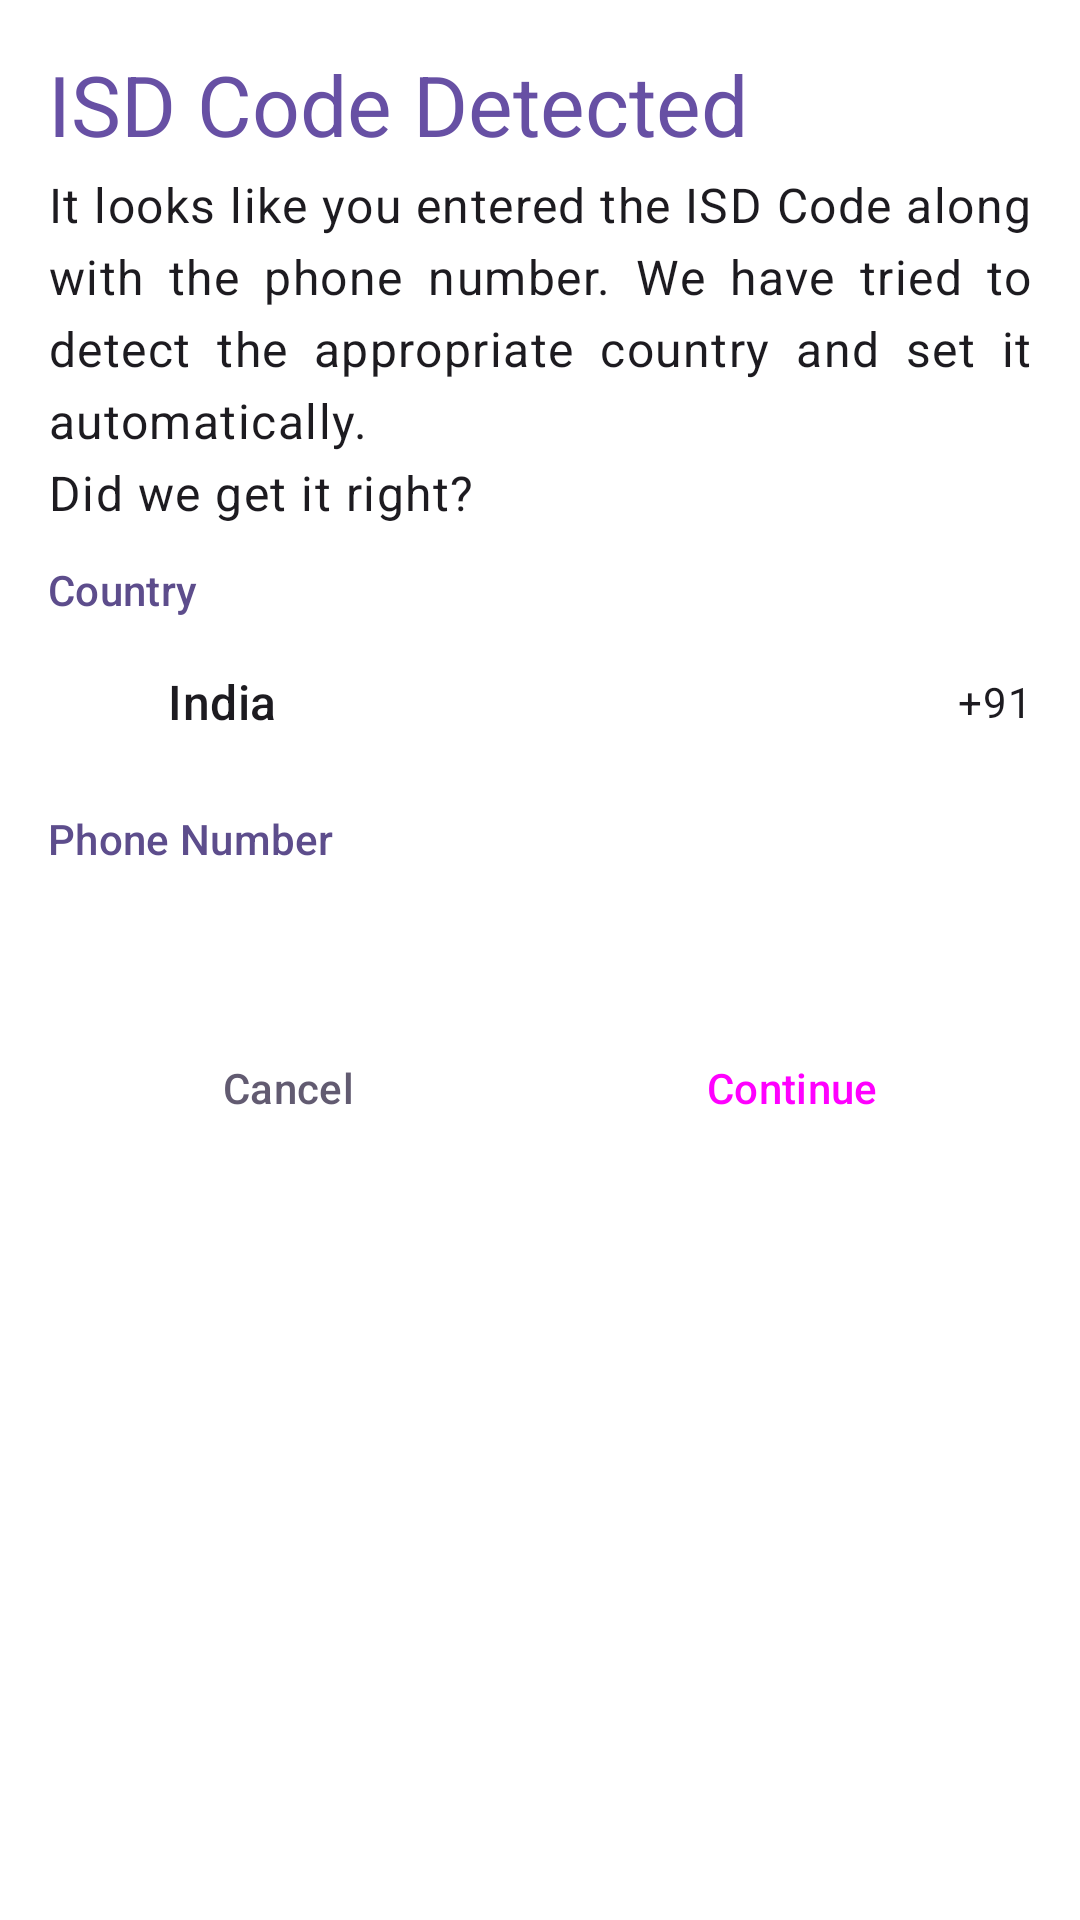

Produce the Android XML layout that renders to this screen, including the resource entries it uses.
<!-- AndroidManifest.xml: application theme BaseTheme -->
<!-- res/layout/isd_detected_alert.xml -->
<?xml version="1.0" encoding="utf-8"?>
<LinearLayout
    xmlns:android="http://schemas.android.com/apk/res/android"
    xmlns:app="http://schemas.android.com/apk/res-auto"
    xmlns:tools="http://schemas.android.com/tools"

    tools:context="com.codecat.directtochat.FragmentIsdDetected"

    android:background="@color/bottomSheet"
    android:layout_height="wrap_content"
    android:layout_width="match_parent"
    android:orientation="vertical"
    >

    <TextView
        style="@style/TextAppearance.Material3.HeadlineMedium"
        android:text="@string/isd_code_detected"
        android:paddingHorizontal="16dp"
        android:paddingTop="16dp"

        android:textColor="?attr/colorPrimary"
        android:layout_height="wrap_content"
        android:layout_width="match_parent"
        />

    <TextView
        style="@style/TextAppearance.Material3.BodyLarge"
        android:paddingHorizontal="16dp"
        android:layout_marginTop="4dp"

        android:text="@string/isd_detected_message"
        android:justificationMode="inter_word"
        android:layout_height="wrap_content"
        android:layout_width="match_parent"
        android:id="@+id/message"
        />

    <TextView
        android:paddingHorizontal="16dp"
        android:id="@+id/country_header"
        android:layout_margin="0dp"
        android:paddingTop="12dp"
        style="@style/BodyHeader"

        android:layout_height="wrap_content"
        android:layout_width="match_parent"
        android:text="@string/country"/>

    <include
        android:layout_height="wrap_content"
        android:layout_width="match_parent"
        layout="@layout/country_list_item"
        android:id="@+id/detectedCountry"
        android:layout_marginTop="4dp"/>

    <TextView
        android:paddingHorizontal="16dp"
        android:layout_margin="0dp"
        android:paddingTop="12dp"
        style="@style/BodyHeader"

        android:layout_height="wrap_content"
        android:layout_width="match_parent"
        android:text="@string/phone_number"/>

    <TextView
        style="@style/TextAppearance.Material3.BodyLarge"
        tools:text="1234567890"

        android:justificationMode="inter_word"
        android:layout_height="wrap_content"
        android:layout_width="match_parent"
        android:paddingHorizontal="16dp"
        android:layout_marginTop="4dp"
        android:id="@+id/phoneNumber"/>

    <LinearLayout
        android:layout_height="wrap_content"
        android:layout_width="match_parent"
        android:orientation="horizontal">


        <Button
            style="@style/Widget.Material3.Button.OutlinedButton"
            android:textColor="?attr/colorSecondary"
            app:strokeColor="?attr/colorSecondary"
            android:textSize="14sp"

            android:id="@+id/cancel_button"
            android:text="@android:string/cancel"

            android:layout_marginVertical="24dp"
            android:layout_height="wrap_content"
            android:layout_marginStart="16dp"
            android:layout_marginEnd="4dp"
            android:layout_width="0dp"
            android:layout_weight="1"
            />

        <Button
            android:backgroundTint="?attr/colorSecondary"
            style="@style/Widget.Material3.Button"
            android:textSize="14sp"

            android:layout_height="wrap_content"
            android:layout_width="0dp"
            android:layout_weight="1"

            android:layout_marginVertical="24dp"
            android:layout_marginStart="4dp"
            android:layout_marginEnd="16dp"
            android:id="@+id/ok_continue"
            android:text="@string/ok_continue" />

    </LinearLayout>

</LinearLayout>
<!-- res/layout/country_list_item.xml (included above) -->
<?xml version="1.0" encoding="utf-8"?>
<LinearLayout xmlns:android="http://schemas.android.com/apk/res/android"
    xmlns:tools="http://schemas.android.com/tools"

    android:minHeight="?attr/listPreferredItemHeightSmall"
    android:background="?attr/selectableItemBackground"
    android:layout_height="wrap_content"
    android:layout_width="match_parent"
    android:orientation="horizontal"
    android:gravity="center_vertical"
    >

    <ImageView
        android:contentDescription="@string/country_flag"
        android:layout_marginStart="12dp"
        tools:src="@mipmap/in"

        android:layout_height="wrap_content"
        android:adjustViewBounds="true"
        android:layout_width="36dp"
        android:id="@+id/flag"
        android:padding="4dp"/>

    <TextView
        android:textAppearance="?attr/textAppearanceListItem"
        android:layout_height="wrap_content"
        android:layout_marginStart="8dp"
        android:layout_marginEnd="4dp"

        android:id="@+id/country_name"
        android:layout_width="0dp"
        android:layout_weight="1"
        tools:text="India"
        />

    <TextView
        android:layout_height="wrap_content"
        android:layout_width="wrap_content"
        android:layout_marginEnd="16dp"

        android:textAppearance="?attr/textAppearanceListItemSecondary"
        android:id="@+id/country_code"
        android:gravity="end"
        tools:text="+91"
        />

</LinearLayout>
<!-- resources referenced by this layout -->
<resources>
  <color name="bottomSheet">#FFFFFFFF</color>
  <string name="country">Country</string>
  <string name="country_flag">Country Flag</string>
  <string name="isd_code_detected">ISD Code Detected</string>
  <string name="isd_detected_message">It looks like you entered the ISD Code along with the phone number. We have tried to detect the appropriate country and set it automatically. \nDid we get it right?</string>
  <string name="ok_continue">Continue</string>
  <string name="phone_number">Phone Number</string>
  <style name="BodyHeader" parent="TextAppearance.Material3.TitleSmall">
          <item name="android:textColor">@color/primaryMain</item>
          <item name="android:layout_height">wrap_content</item>
          <item name="android:layout_width">wrap_content</item>
          <item name="android:layout_marginStart">16dp</item>
          <item name="android:layout_marginTop">24dp</item>
      </style>
  <style name="BaseTheme" parent="Theme.Material3.DayNight.NoActionBar">
          <item name="android:statusBarColor">?android:attr/colorBackground</item>
          <item name="android:windowBackground">@drawable/splash_screen</item>
      </style>
  <color name="primaryMain">#5D4D8C</color>
  <!-- drawable splash_screen (drawable) -->
  <layer-list xmlns:android="http://schemas.android.com/apk/res/android">
      <item android:drawable="?android:attr/colorBackground" android:height="2960dp" android:width="1440dp"/>
      <item android:drawable="@mipmap/ic_launcher_foreground" android:gravity="center" android:bottom="30dp" android:height="68dp" android:width="68dp"/>
      <item android:drawable="@drawable/ic_whatsapp_direct" android:gravity="center" android:top="90dp"/>
      <item android:drawable="@drawable/ic_codecat" android:width="125dp" android:height="28.125dp" android:gravity="bottom|center_horizontal" android:bottom="28dp"/>
  </layer-list>
  <!-- drawable ic_whatsapp_direct: vector/xml drawable (drawable, 11190 chars, omitted) -->
  <!-- drawable ic_codecat: vector/xml drawable (drawable, 6126 chars, omitted) -->
</resources>
